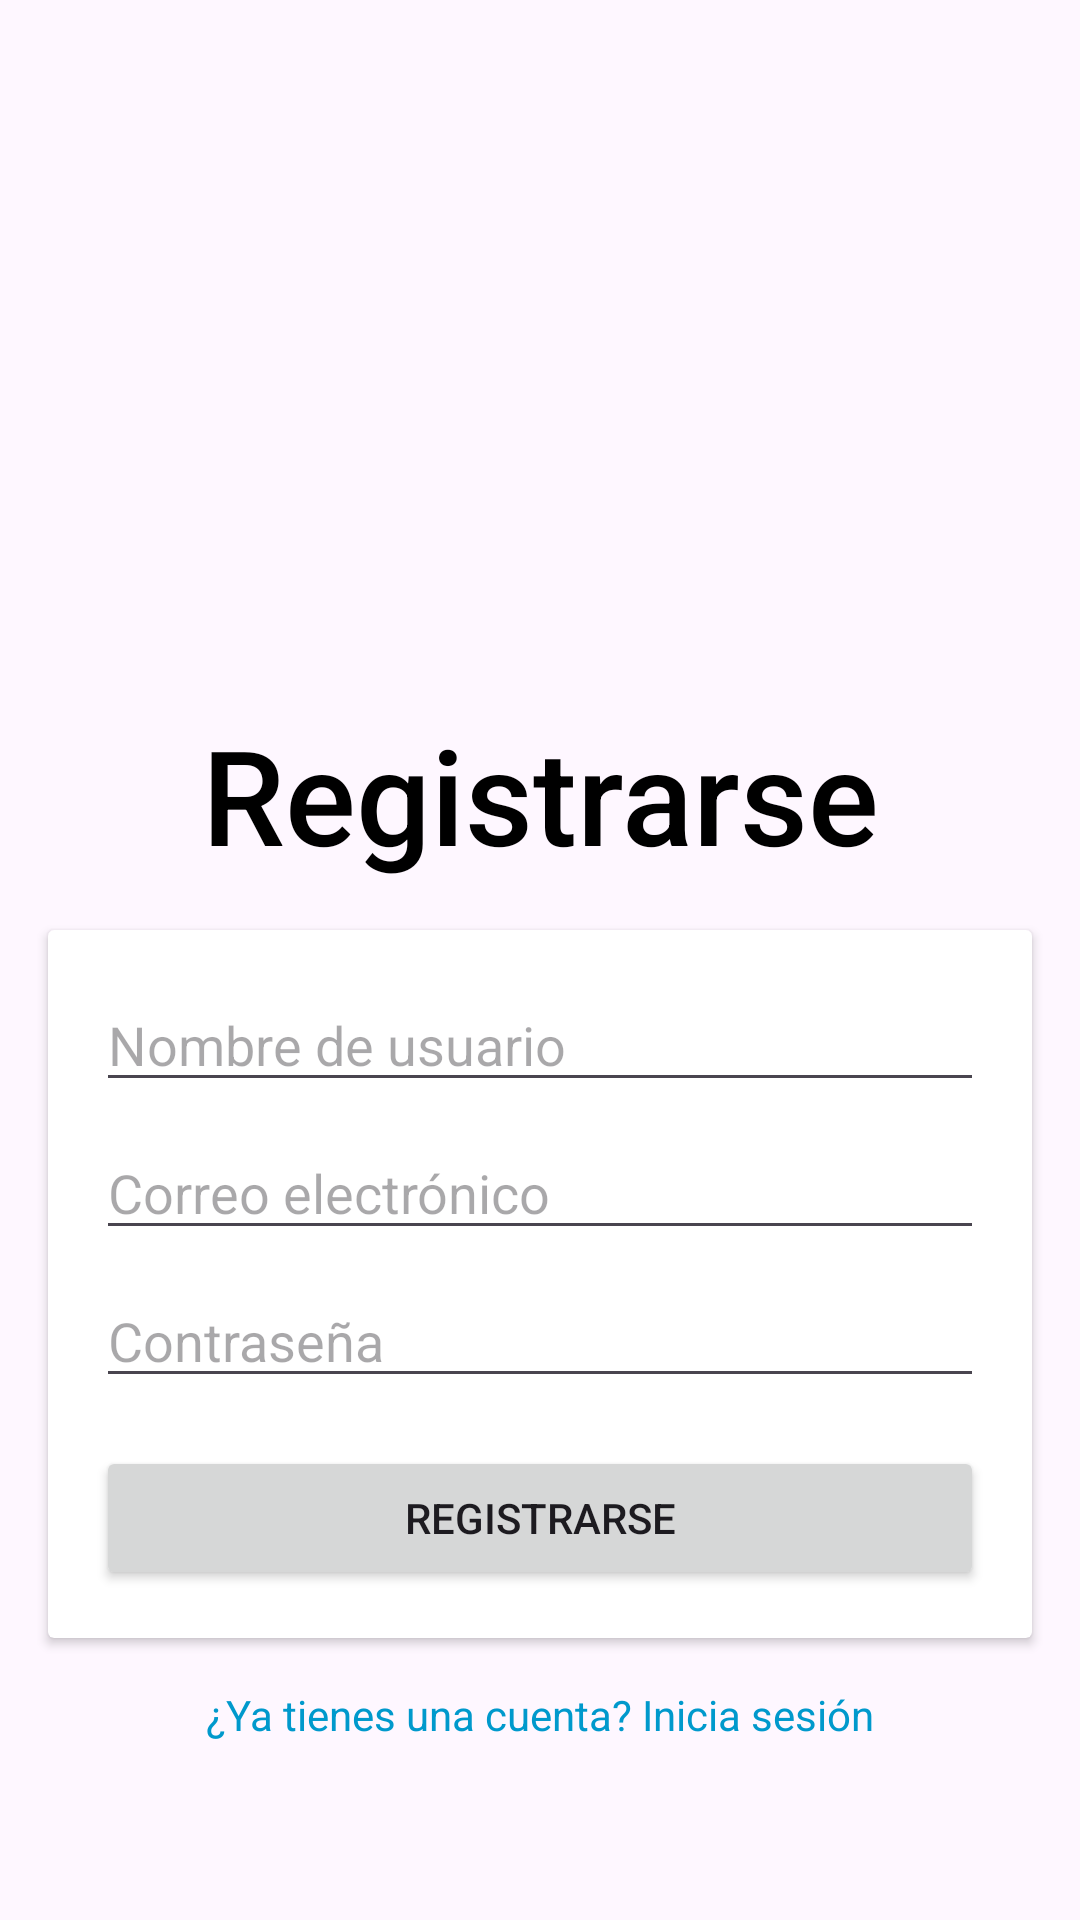

This screen was rendered from an Android layout file. Write that file and the resources it references.
<!-- AndroidManifest.xml: application theme Theme.AppMovilPortafolioReto2 -->
<!-- res/layout/activity_registro.xml -->
<androidx.constraintlayout.widget.ConstraintLayout xmlns:android="http://schemas.android.com/apk/res/android"
    xmlns:app="http://schemas.android.com/apk/res-auto"
    xmlns:tools="http://schemas.android.com/tools"
    android:layout_width="match_parent"
    android:layout_height="match_parent"
    tools:context=".Registro">

    
    <ImageView
        android:id="@+id/headerImage"
        android:layout_width="0dp"
        android:layout_height="150dp"
        android:scaleType="fitCenter"
        android:layout_marginTop="-75dp"
        android:src="@drawable/headerfooter"
        app:layout_constraintTop_toTopOf="parent"
        app:layout_constraintStart_toStartOf="parent"
        app:layout_constraintEnd_toEndOf="parent"
        android:contentDescription="@string/register_header_image_desc" />

    
    <TextView
        android:id="@+id/titleText"
        android:layout_width="wrap_content"
        android:layout_height="wrap_content"
        android:text="@string/register_title_text"
        android:textSize="44sp"
        android:textColor="@android:color/black"
        android:fontFamily="sans-serif-medium"
        android:layout_marginTop="160dp"
        app:layout_constraintTop_toBottomOf="@id/headerImage"
        app:layout_constraintStart_toStartOf="parent"
        app:layout_constraintEnd_toEndOf="parent" />

    
    <androidx.cardview.widget.CardView
        android:id="@+id/cardView"
        android:layout_width="0dp"
        android:layout_height="wrap_content"
        android:layout_margin="16dp"
        android:background="@color/background_card_login"
        app:layout_constraintTop_toBottomOf="@id/titleText"
        app:layout_constraintStart_toStartOf="parent"
        app:layout_constraintEnd_toEndOf="parent">

        <LinearLayout
            android:layout_width="match_parent"
            android:layout_height="wrap_content"
            android:orientation="vertical"
            android:padding="16dp">

            
            <EditText
                android:id="@+id/usernameEditText"
                android:layout_width="match_parent"
                android:layout_height="wrap_content"
                android:hint="@string/register_username_hint"
                android:inputType="textPersonName"
                android:layout_marginBottom="8dp" />

            
            <EditText
                android:id="@+id/emailEditText"
                android:layout_width="match_parent"
                android:layout_height="wrap_content"
                android:hint="@string/register_email_hint"
                android:inputType="textEmailAddress" />

            
            <EditText
                android:id="@+id/passwordEditText"
                android:layout_width="match_parent"
                android:layout_height="wrap_content"
                android:hint="@string/register_password_hint"
                android:inputType="textPassword"
                android:layout_marginTop="8dp" />

            
            <Button
                android:id="@+id/registerButton"
                android:layout_width="match_parent"
                android:layout_height="wrap_content"
                android:text="@string/register_button_text"
                android:layout_marginTop="16dp" />
        </LinearLayout>
    </androidx.cardview.widget.CardView>

    
    <TextView
        android:id="@+id/loginText"
        android:layout_width="wrap_content"
        android:layout_height="wrap_content"
        android:text="@string/register_login_text"
        android:textColor="@android:color/holo_blue_dark"
        android:layout_marginTop="16dp"
        app:layout_constraintTop_toBottomOf="@id/cardView"
        app:layout_constraintStart_toStartOf="parent"
        app:layout_constraintEnd_toEndOf="parent" />

    
    <ImageView
        android:id="@+id/footerImage"
        android:layout_width="0dp"
        android:layout_height="150dp"
        android:scaleType="fitCenter"
        android:layout_marginBottom="-80dp"
        android:src="@drawable/headerfooter"
        app:layout_constraintBottom_toBottomOf="parent"
        app:layout_constraintStart_toStartOf="parent"
        app:layout_constraintEnd_toEndOf="parent" />

</androidx.constraintlayout.widget.ConstraintLayout>
<!-- resources referenced by this layout -->
<resources>
  <color name="background_card_login">#CBB6F1</color>
  <string name="register_button_text">Registrarse</string>
  <string name="register_email_hint">Correo electrónico</string>
  <string name="register_header_image_desc">Imagen del encabezado</string>
  <string name="register_login_text">¿Ya tienes una cuenta? Inicia sesión</string>
  <string name="register_password_hint">Contraseña</string>
  <string name="register_title_text">Registrarse</string>
  <string name="register_username_hint">Nombre de usuario</string>
  <style name="Theme.AppMovilPortafolioReto2" parent="Base.Theme.AppMovilPortafolioReto2" />
  <style name="Base.Theme.AppMovilPortafolioReto2" parent="Theme.Material3.DayNight.NoActionBar">
          
          
      </style>
</resources>
